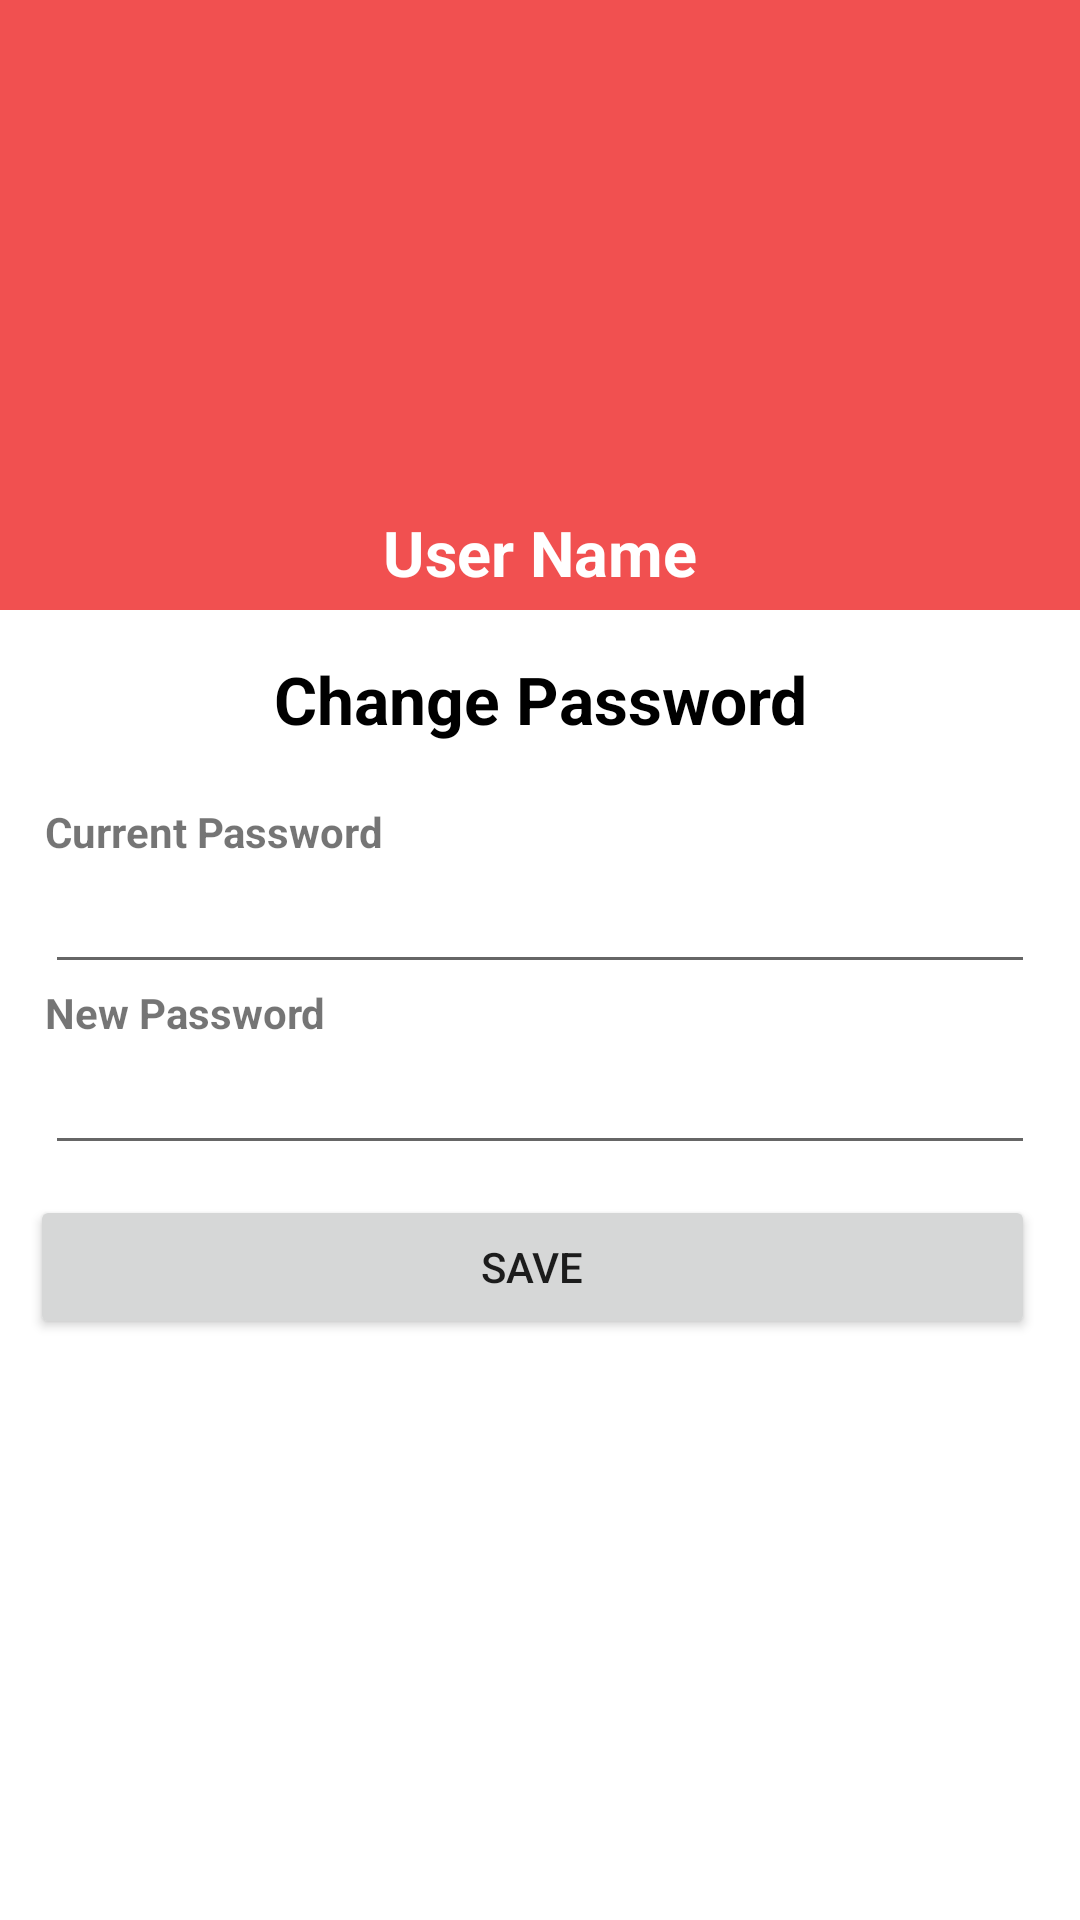

Write the Android layout XML for this screen, with the resource values it uses.
<!-- AndroidManifest.xml: application theme Theme.IntelliAlert -->
<!-- res/layout/activity_change_password.xml -->
<?xml version="1.0" encoding="utf-8"?>
<LinearLayout xmlns:android="http://schemas.android.com/apk/res/android"
    xmlns:app="http://schemas.android.com/apk/res-auto"
    xmlns:tools="http://schemas.android.com/tools"
    android:layout_width="match_parent"
    android:layout_height="match_parent"
    android:orientation="vertical"
    tools:context=".ChangePasswordActivity">
    <LinearLayout
        android:layout_width="match_parent"
        android:layout_height="wrap_content">

        <LinearLayout
            android:layout_width="match_parent"
            android:layout_height="wrap_content"
            android:background="@color/colorPrimary"
            android:orientation="vertical">

            <ImageView
                android:id="@+id/imageViewProfilePic"
                android:layout_width="150dp"
                android:layout_height="150dp"
                android:layout_gravity="center_horizontal"
                android:layout_marginTop="10dp"
                android:src="@drawable/user" />

            <TextView
                android:id="@+id/textViewUserName"
                android:layout_width="wrap_content"
                android:layout_height="wrap_content"
                android:layout_gravity="center_horizontal"
                android:layout_marginBottom="5dp"
                android:layout_marginTop="10dp"
                android:text="User Name"
                android:textColor="#fff"
                android:textSize="21sp"
                android:textStyle="bold" />

        </LinearLayout>
    </LinearLayout>
    <ScrollView
        android:layout_width="match_parent"
        android:layout_height="match_parent">

        <LinearLayout
            android:layout_margin="10dp"
            android:layout_width="match_parent"
            android:layout_height="match_parent"
            android:orientation="vertical">
            <LinearLayout
                android:layout_width="match_parent"
                android:layout_height="wrap_content"
                android:layout_gravity="center"
                android:layout_marginTop="5dp"
                android:orientation="vertical">

                <LinearLayout
                    android:layout_width="match_parent"
                    android:layout_height="match_parent"
                    android:orientation="horizontal"
                    android:weightSum="2"
                    android:layout_marginBottom="20dp"
                    android:paddingLeft="5dp">

                    <TextView
                        android:layout_width="match_parent"
                        android:layout_height="wrap_content"
                        android:layout_gravity="center_vertical"
                        android:gravity="center"
                        android:layout_weight="1"
                        android:textColor="@color/black"
                        android:textSize="22dp"
                        android:layout_marginRight="5dp"
                        android:text="Change Password"
                        android:textStyle="bold" />
                </LinearLayout>
                <LinearLayout
                    android:layout_width="match_parent"
                    android:layout_height="match_parent"
                    android:orientation="horizontal"
                    android:weightSum="2"
                    android:paddingLeft="5dp">

                    <TextView
                        android:layout_width="match_parent"
                        android:layout_height="wrap_content"
                        android:layout_gravity="center_vertical"
                        android:layout_weight="1"
                        android:layout_marginRight="5dp"
                        android:text="Current Password"
                        android:textStyle="bold" />
                </LinearLayout>
                <LinearLayout
                    android:layout_width="match_parent"
                    android:layout_height="match_parent"
                    android:orientation="horizontal"
                    android:weightSum="2"
                    android:paddingLeft="5dp">

                    <EditText
                        android:id="@+id/editTextCPW"
                        android:layout_width="match_parent"
                        android:layout_height="wrap_content"
                        android:layout_weight="1"
                        android:inputType="textPassword"
                        android:layout_marginRight="5dp"/>
                </LinearLayout>
                <LinearLayout
                    android:layout_width="match_parent"
                    android:layout_height="match_parent"
                    android:orientation="horizontal"
                    android:weightSum="2"
                    android:paddingLeft="5dp">

                    <TextView
                        android:layout_width="match_parent"
                        android:layout_height="wrap_content"
                        android:layout_gravity="center_vertical"
                        android:layout_weight="1"
                        android:layout_marginRight="5dp"
                        android:text="New Password"
                        android:textStyle="bold" />
                </LinearLayout>
                <LinearLayout
                    android:layout_width="match_parent"
                    android:layout_height="match_parent"
                    android:orientation="horizontal"
                    android:weightSum="2"
                    android:paddingLeft="5dp">

                    <EditText
                        android:id="@+id/editTextNPW"
                        android:layout_width="match_parent"
                        android:layout_height="wrap_content"
                        android:layout_weight="1"
                        android:inputType="textPassword"
                        android:layout_marginRight="5dp"/>
                </LinearLayout>

            </LinearLayout>

            <LinearLayout
                android:layout_width="match_parent"
                android:layout_height="match_parent"
                android:layout_marginTop="10dp"
                android:weightSum="2"
                android:orientation="horizontal">
                <Button
                    android:id="@+id/btnSave"
                    android:text="Save"
                    android:layout_weight="1"
                    android:layout_marginRight="5dp"
                    android:layout_width="match_parent"
                    android:layout_height="wrap_content"/>
            </LinearLayout>
            <ProgressBar
                android:id="@+id/progressBar"
                android:layout_width="match_parent"
                android:visibility="gone"
                android:layout_height="wrap_content"/>
        </LinearLayout>
    </ScrollView>
</LinearLayout>
<!-- resources referenced by this layout -->
<resources>
  <color name="black">#FF000000</color>
  <color name="colorPrimary">#F15050</color>
  <style name="Theme.IntelliAlert" parent="Theme.MaterialComponents.DayNight.DarkActionBar">
          
          <item name="colorPrimary">@color/purple_500</item>
          <item name="colorPrimaryVariant">@color/purple_700</item>
          <item name="colorOnPrimary">@color/white</item>
          
          <item name="colorSecondary">@color/teal_200</item>
          <item name="colorSecondaryVariant">@color/teal_700</item>
          <item name="colorOnSecondary">@color/black</item>
          
          <item name="android:statusBarColor">?attr/colorPrimaryVariant</item>
          
      </style>
  <color name="purple_500">#d43c3c</color>
  <color name="purple_700">#F15050</color>
  <color name="white">#FFFFFFFF</color>
  <color name="teal_200">#FF03DAC5</color>
  <color name="teal_700">#FF018786</color>
</resources>
